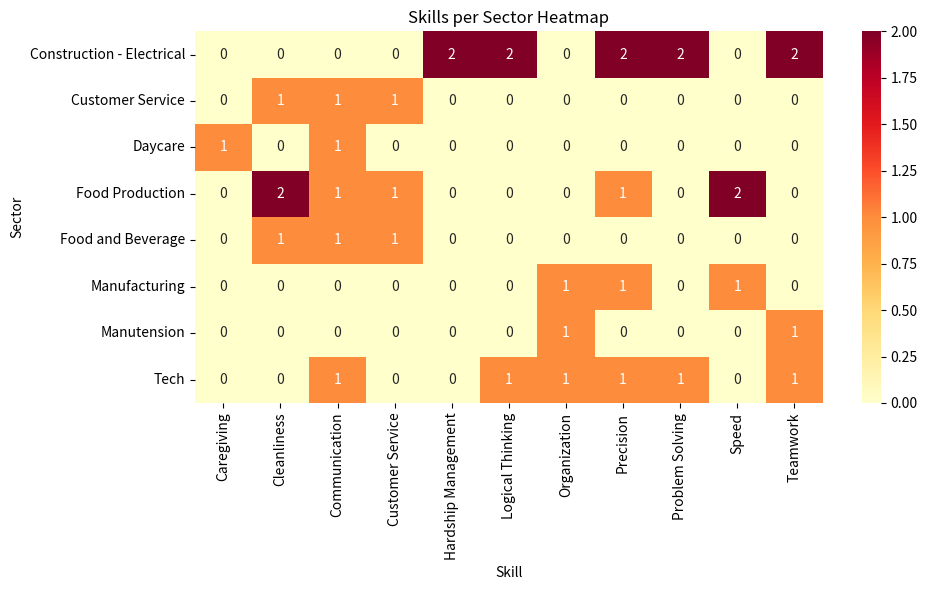

This chart was generated by the following Python code:
import matplotlib.pyplot as plt
import seaborn as sns
import pandas as pd

jobs_sectors = [
    {'Company' : 'Avivia', 'Sector': 'Manufacturing', 'Year': '2024', 'Skills': 'Speed, Precision'}, 
    {'Company': 'Le Mont des Petits', 'Sector': 'Daycare', 'Year': '2021', 'Skills': 'Caregiving, Communication'}, 
    {'Company': 'Groupe Villeneuve Electrique', 'Sector': 'Construction - Electrical', 'Year': '2020', 'Skills': 'Problem Solving, Logical Thinking, Hardship Management, Precision, Teamwork'}, 
    {'Company': 'Novo Inc', 'Sector': 'Food Production', 'Year': '', 'Skills': 'Speed, Cleanliness'}, 
    {'Company': 'Top Tech Solutions Inc', 'Sector': 'Tech', 'Year': '2018', 'Skills': 'Logical Thinking, Problem Solving, Teamwork, Precision, Organization, Communication'}, 
    {'Company': 'Ondel Inc', 'Sector': 'Construction - Electrical', 'Year': '2015', 'Skills': 'Problem Solving, Logical Thinking, Hardship Management, Precision, Teamwork'},
    {'Company': 'Subway', 'Sector': 'Food and Beverage', 'Year': '2014', 'Skills': 'Customer Service, Cleanliness, Communication'},
    {'Company': 'Silex Element', 'Sector': 'Manufacturing', 'Year': '2013', 'Skills': 'Organization'},
    {'Company': 'Renaud-Bray Warehouse', 'Sector': 'Manutension', 'Year': '2013', 'Skills': 'Organization, Teamwork'},
    {'Company': 'Natrel', 'Sector': 'Food Production', 'Year': '2011', 'Skills': 'Speed, Cleanliness'},
    {'Company': 'Le vent dans les voiles', 'Sector': 'Customer Service', 'Year': '2010', 'Skills': 'Customer Service, Cleanliness, Communication'},
    {'Company': 'Service Alimentaire Direct', 'Sector': 'Food Production', 'Year': '2006', 'Skills': 'Customer Service, Precision, Communication'}]
## let's create a skills per sector heatmap

df = pd.DataFrame(jobs_sectors)

# Pivot: count how many times each skill appears per sector
skills_cols = [col for col in df.columns if col.startswith('Skill')]
skills_data = []

for _, row in df.iterrows():
    sector = row['Sector']
    skills = str(row['Skills']).split(',')
    for skill in skills:
        skills_data.append({'Sector': sector, 'Skill': skill.strip()})

# Create DataFrame from skills data
skills_df = pd.DataFrame(skills_data)

# Create a pivot table: sectors x skills
skills_matrix = pd.crosstab(skills_df['Sector'], skills_df['Skill'])

# Create heatmap
plt.figure(figsize=(10, 6))
sns.heatmap(skills_matrix, annot=True, fmt='d', cmap='YlOrRd', cbar=True)
plt.title('Skills per Sector Heatmap')
plt.tight_layout()
plt.show()
